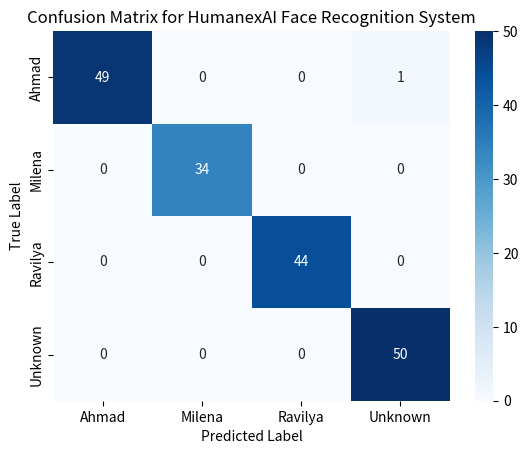

The matplotlib source for this figure:
import seaborn as sns
import matplotlib.pyplot as plt
import pandas as pd

# Define the confusion matrix
confusion_matrix = [[49, 0, 0, 1], [0, 34, 0, 0], [0, 0, 44, 0], [0, 0, 0, 50]]

# Define the class labels
labels = ["Ahmad", "Milena", "Ravilya", "Unknown"]

# Create a DataFrame from the confusion matrix and labels
df_cm = pd.DataFrame(confusion_matrix, index=labels, columns=labels)

# Plot the heatmap using Seaborn
sns.heatmap(df_cm, cmap="Blues", annot=True, fmt="d")

# Add axis labels and a title
plt.xlabel("Predicted Label")
plt.ylabel("True Label")
plt.title("Confusion Matrix for HumanexAI Face Recognition System")

# Show the plot
plt.show()
